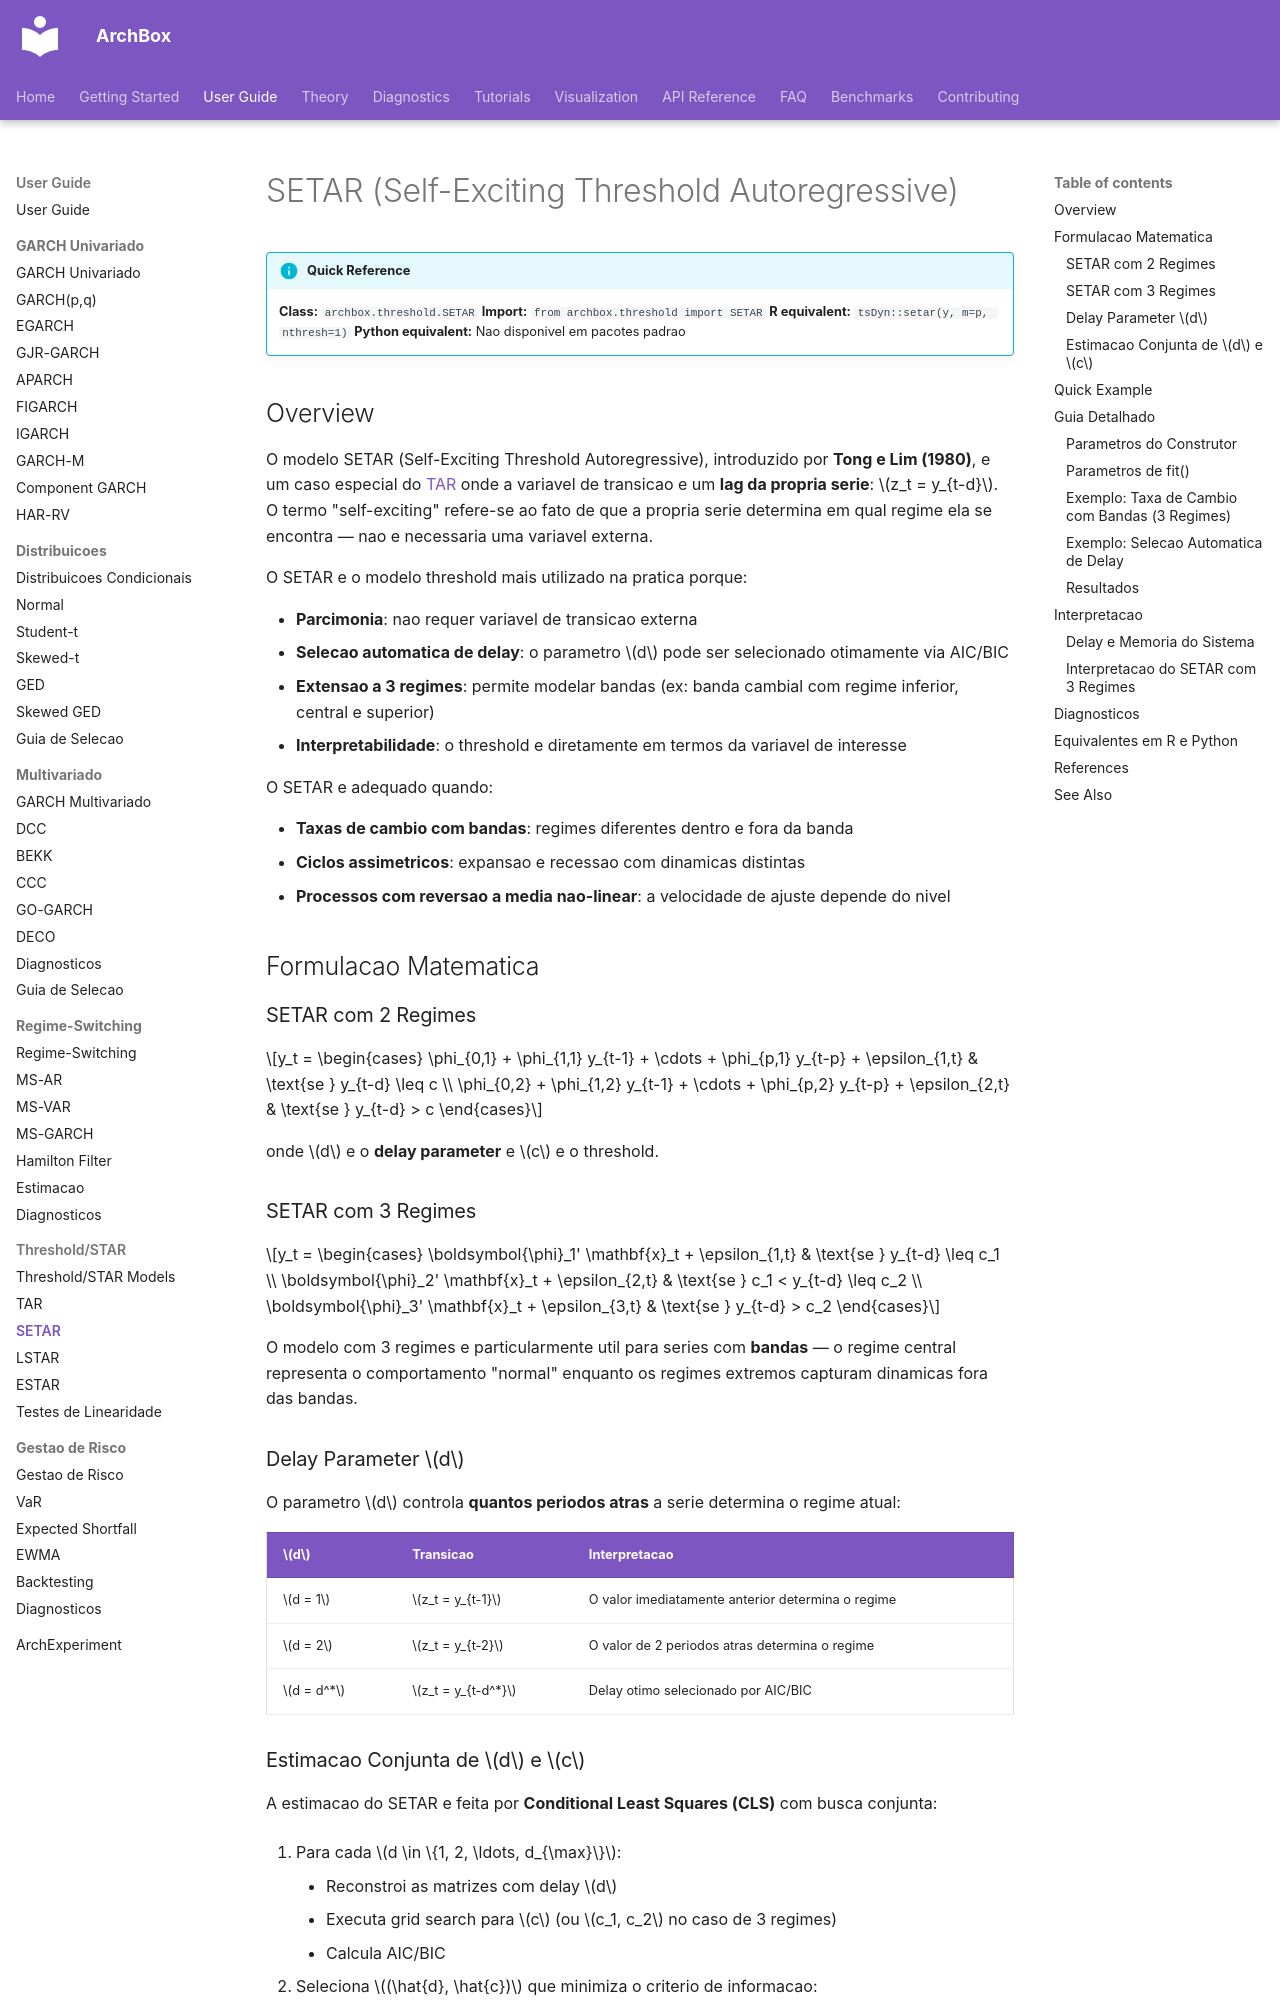

repository: ArchBox-GARCH-Models/archbox · page: user-guide/threshold/setar/index.html · generator: mkdocs

---
title: "SETAR"
description: "Self-Exciting Threshold Autoregressive model — delay automatico, selecao conjunta de d e c, extensao para 3 regimes."
---

# SETAR (Self-Exciting Threshold Autoregressive)

!!! info "Quick Reference"
    **Class:** `archbox.threshold.SETAR`
    **Import:** `from archbox.threshold import SETAR`
    **R equivalent:** `tsDyn::setar(y, m=p, nthresh=1)`
    **Python equivalent:** Nao disponivel em pacotes padrao

## Overview

O modelo SETAR (Self-Exciting Threshold Autoregressive), introduzido por **Tong e Lim (1980)**, e um caso especial do [TAR](tar.md) onde a variavel de transicao e um **lag da propria serie**: $z_t = y_{t-d}$. O termo "self-exciting" refere-se ao fato de que a propria serie determina em qual regime ela se encontra — nao e necessaria uma variavel externa.

O SETAR e o modelo threshold mais utilizado na pratica porque:

- **Parcimonia**: nao requer variavel de transicao externa
- **Selecao automatica de delay**: o parametro $d$ pode ser selecionado otimamente via AIC/BIC
- **Extensao a 3 regimes**: permite modelar bandas (ex: banda cambial com regime inferior, central e superior)
- **Interpretabilidade**: o threshold e diretamente em termos da variavel de interesse

O SETAR e adequado quando:

- **Taxas de cambio com bandas**: regimes diferentes dentro e fora da banda
- **Ciclos assimetricos**: expansao e recessao com dinamicas distintas
- **Processos com reversao a media nao-linear**: a velocidade de ajuste depende do nivel

## Formulacao Matematica

### SETAR com 2 Regimes

$$y_t = \begin{cases} \phi_{0,1} + \phi_{1,1} y_{t-1} + \cdots + \phi_{p,1} y_{t-p} + \epsilon_{1,t} & \text{se } y_{t-d} \leq c \\ \phi_{0,2} + \phi_{1,2} y_{t-1} + \cdots + \phi_{p,2} y_{t-p} + \epsilon_{2,t} & \text{se } y_{t-d} > c \end{cases}$$

onde $d$ e o **delay parameter** e $c$ e o threshold.

### SETAR com 3 Regimes

$$y_t = \begin{cases} \boldsymbol{\phi}_1' \mathbf{x}_t + \epsilon_{1,t} & \text{se } y_{t-d} \leq c_1 \\ \boldsymbol{\phi}_2' \mathbf{x}_t + \epsilon_{2,t} & \text{se } c_1 < y_{t-d} \leq c_2 \\ \boldsymbol{\phi}_3' \mathbf{x}_t + \epsilon_{3,t} & \text{se } y_{t-d} > c_2 \end{cases}$$

O modelo com 3 regimes e particularmente util para series com **bandas** — o regime central representa o comportamento "normal" enquanto os regimes extremos capturam dinamicas fora das bandas.
